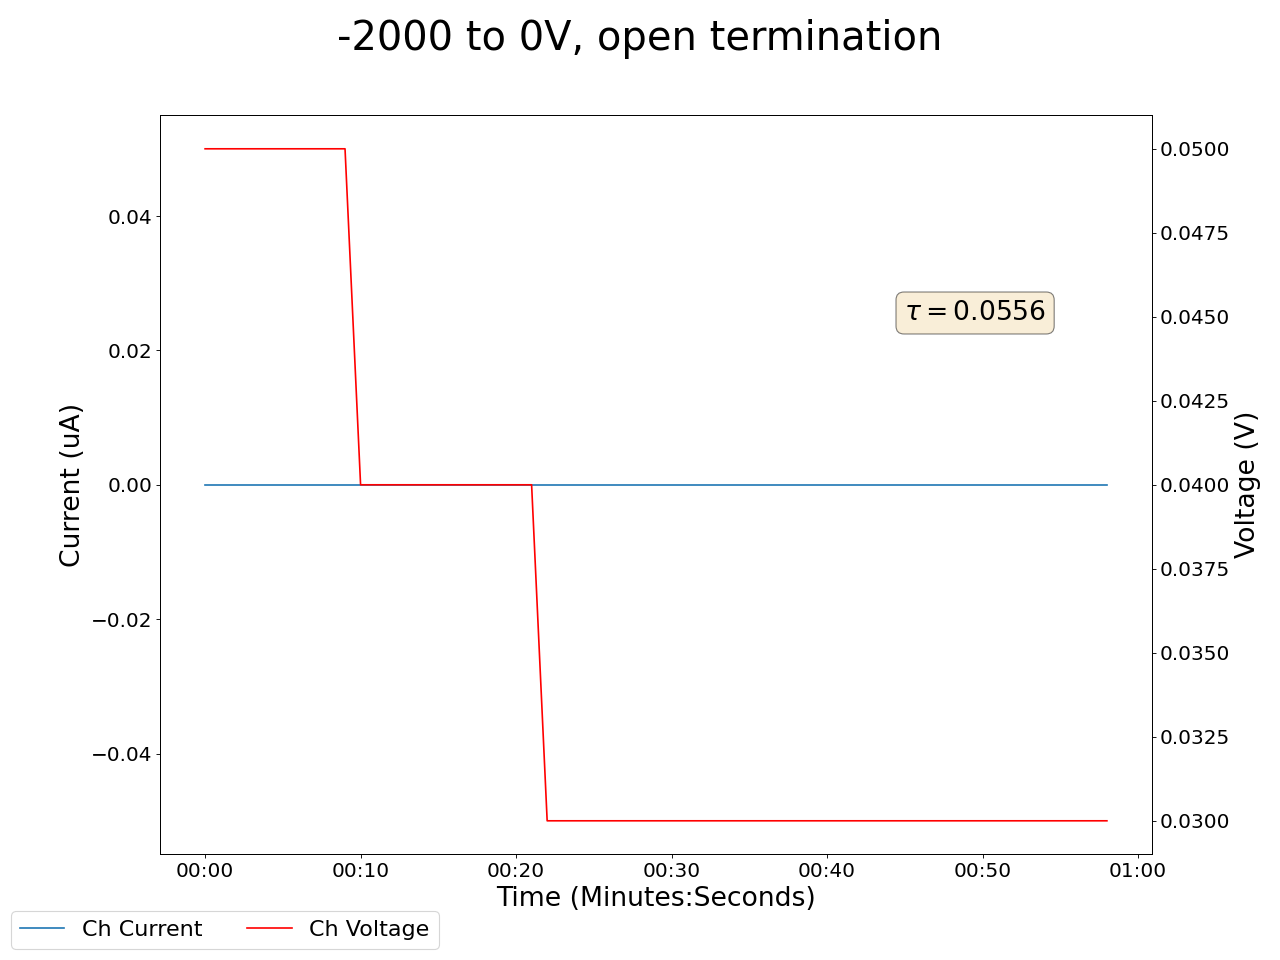

The table this chart was drawn from, first rows:
2025-05-02 12:30:24.295895, 0.4099999964237213, 0.0, 0.07999999821186066, 0.0, 0.20000000298023224, 0.0, 0.20999999344348907, 0.0, 0.05999999865889549, 0.0, 0.0, 0.0, 0.17000000178813934, 0.0, 0.9700000286102295, 0.0, 0.029999999329447746, 0.0, 0.05000000074505806, 0.0, 19.81999969482422, 0.0, 0.6499999761581421
2025-05-02 12:30:25.295803, 0.41, 0.0, 0.08, 0.0, 0.2, 0.0, 0.21, 0.0, 0.06, 0.0, 0.0, 0.0, 0.17, 0.0, 0.97, 0.0, 0.03, 0.0, 0.05, 0.0, 19.63, 0.0, 0.65
2025-05-02 12:30:26.295802, 0.41, 0.0, 0.08, 0.0, 0.2, 0.0, 0.21, 0.0, 0.06, 0.0, 0.0, 0.0, 0.17, 0.0, 0.97, 0.0, 0.03, 0.0, 0.05, 0.0, 19.44, 0.0, 0.65
2025-05-02 12:30:27.295802, 0.41, 0.0, 0.08, 0.0, 0.2, 0.0, 0.21, 0.0, 0.06, 0.0, 0.0, 0.0, 0.17, 0.0, 0.97, 0.0, 0.03, 0.0, 0.05, 0.0, 19.44, 0.0, 0.65
2025-05-02 12:30:28.295801, 0.41, 0.0, 0.08, 0.0, 0.2, 0.0, 0.21, 0.0, 0.06, 0.0, 0.0, 0.0, 0.17, 0.0, 0.97, 0.0, 0.03, 0.0, 0.05, 0.0, 19.26, 0.0, 0.65
2025-05-02 12:30:29.295801, 0.41, 0.0, 0.08, 0.0, 0.2, 0.0, 0.21, 0.0, 0.06, 0.0, 0.0, 0.0, 0.17, 0.0, 0.97, 0.0, 0.03, 0.0, 0.05, 0.0, 19.08, 0.0, 0.65
2025-05-02 12:30:30.295801, 0.41, 0.0, 0.08, 0.0, 0.2, 0.0, 0.21, 0.0, 0.06, 0.0, 0.0, 0.0, 0.17, 0.0, 0.97, 0.0, 0.03, 0.0, 0.05, 0.0, 18.89, 0.0, 0.65
2025-05-02 12:30:31.295801, 0.41, 0.0, 0.08, 0.0, 0.2, 0.0, 0.21, 0.0, 0.06, 0.0, 0.0, 0.0, 0.17, 0.0, 0.97, 0.0, 0.03, 0.0, 0.05, 0.0, 18.89, 0.0, 0.65
2025-05-02 12:30:32.295802, 0.41, 0.0, 0.08, 0.0, 0.2, 0.0, 0.21, 0.0, 0.06, 0.0, 0.0, 0.0, 0.17, 0.0, 0.97, 0.0, 0.03, 0.0, 0.05, 0.0, 18.71, 0.0, 0.65
2025-05-02 12:30:33.295801, 0.41, 0.0, 0.08, 0.0, 0.2, 0.0, 0.21, 0.0, 0.06, 0.0, 0.0, 0.0, 0.17, 0.0, 0.97, 0.0, 0.03, 0.0, 0.05, 0.0, 18.53, 0.0, 0.65
2025-05-02 12:30:34.295801, 0.41, 0.0, 0.08, 0.0, 0.2, 0.0, 0.21, 0.0, 0.06, 0.0, 0.0, 0.0, 0.17, 0.0, 0.97, 0.0, 0.03, 0.0, 0.05, 0.0, 18.35, 0.0, 0.65
2025-05-02 12:30:35.295801, 0.41, 0.0, 0.08, 0.0, 0.2, 0.0, 0.21, 0.0, 0.06, 0.0, 0.0, 0.0, 0.17, 0.0, 0.97, 0.0, 0.03, 0.0, 0.04, 0.0, 18.18, 0.0, 0.65
2025-05-02 12:30:36.295801, 0.41, 0.0, 0.08, 0.0, 0.2, 0.0, 0.21, 0.0, 0.06, 0.0, 0.0, 0.0, 0.17, 0.0, 0.97, 0.0, 0.03, 0.0, 0.04, 0.0, 18.18, 0.0, 0.65
2025-05-02 12:30:37.295802, 0.41, 0.0, 0.08, 0.0, 0.2, 0.0, 0.21, 0.0, 0.05, 0.0, 0.0, 0.0, 0.17, 0.0, 0.97, 0.0, 0.03, 0.0, 0.04, 0.0, 18.0, 0.0, 0.65
2025-05-02 12:30:38.295802, 0.41, 0.0, 0.08, 0.0, 0.2, 0.0, 0.21, 0.0, 0.05, 0.0, 0.0, 0.0, 0.17, 0.0, 0.97, 0.0, 0.03, 0.0, 0.04, 0.0, 17.82, 0.0, 0.65
2025-05-02 12:30:39.295803, 0.41, 0.0, 0.08, 0.0, 0.2, 0.0, 0.21, 0.0, 0.05, 0.0, 0.0, 0.0, 0.17, 0.0, 0.97, 0.0, 0.03, 0.0, 0.04, 0.0, 17.65, 0.0, 0.65
2025-05-02 12:30:40.295802, 0.41, 0.0, 0.08, 0.0, 0.2, 0.0, 0.21, 0.0, 0.05, 0.0, 0.0, 0.0, 0.17, 0.0, 0.97, 0.0, 0.03, 0.0, 0.04, 0.0, 17.65, 0.0, 0.65
2025-05-02 12:30:41.295801, 0.41, 0.0, 0.08, 0.0, 0.2, 0.0, 0.21, 0.0, 0.05, 0.0, 0.0, 0.0, 0.17, 0.0, 0.97, 0.0, 0.03, 0.0, 0.04, 0.0, 17.48, 0.0, 0.65
2025-05-02 12:30:42.295801, 0.41, 0.0, 0.08, 0.0, 0.2, 0.0, 0.21, 0.0, 0.05, 0.0, 0.0, 0.0, 0.17, 0.0, 0.97, 0.0, 0.03, 0.0, 0.04, 0.0, 17.31, 0.0, 0.65
2025-05-02 12:30:43.295802, 0.41, 0.0, 0.08, 0.0, 0.2, 0.0, 0.21, 0.0, 0.05, 0.0, 0.0, 0.0, 0.17, 0.0, 0.97, 0.0, 0.03, 0.0, 0.04, 0.0, 17.14, 0.0, 0.65
2025-05-02 12:30:44.295802, 0.41, 0.0, 0.08, 0.0, 0.2, 0.0, 0.21, 0.0, 0.05, 0.0, 0.0, 0.0, 0.17, 0.0, 0.97, 0.0, 0.03, 0.0, 0.04, 0.0, 16.97, 0.0, 0.65
2025-05-02 12:30:45.295802, 0.41, 0.0, 0.08, 0.0, 0.2, 0.0, 0.21, 0.0, 0.05, 0.0, 0.0, 0.0, 0.17, 0.0, 0.97, 0.0, 0.03, 0.0, 0.04, 0.0, 16.97, 0.0, 0.65
2025-05-02 12:30:46.295801, 0.41, 0.0, 0.08, 0.0, 0.2, 0.0, 0.21, 0.0, 0.05, 0.0, 0.0, 0.0, 0.17, 0.0, 0.97, 0.0, 0.02, 0.0, 0.04, 0.0, 16.8, 0.0, 0.65
2025-05-02 12:30:47.295802, 0.41, 0.0, 0.08, 0.0, 0.2, 0.0, 0.21, 0.0, 0.05, 0.0, 0.0, 0.0, 0.17, 0.0, 0.97, 0.0, 0.02, 0.0, 0.03, 0.0, 16.64, 0.0, 0.65
2025-05-02 12:30:48.295802, 0.41, 0.0, 0.08, 0.0, 0.2, 0.0, 0.21, 0.0, 0.05, 0.0, 0.0, 0.0, 0.17, 0.0, 0.97, 0.0, 0.02, 0.0, 0.03, 0.0, 16.47, 0.0, 0.65
2025-05-02 12:30:49.295802, 0.41, 0.0, 0.08, 0.0, 0.2, 0.0, 0.21, 0.0, 0.05, 0.0, 0.0, 0.0, 0.17, 0.0, 0.97, 0.0, 0.02, 0.0, 0.03, 0.0, 16.31, 0.0, 0.65
2025-05-02 12:30:50.295802, 0.41, 0.0, 0.08, 0.0, 0.2, 0.0, 0.21, 0.0, 0.05, 0.0, 0.0, 0.0, 0.17, 0.0, 0.97, 0.0, 0.02, 0.0, 0.03, 0.0, 16.31, 0.0, 0.65
2025-05-02 12:30:51.295802, 0.41, 0.0, 0.08, 0.0, 0.2, 0.0, 0.21, 0.0, 0.05, 0.0, 0.0, 0.0, 0.17, 0.0, 0.97, 0.0, 0.02, 0.0, 0.03, 0.0, 16.15, 0.0, 0.65
2025-05-02 12:30:52.295801, 0.41, 0.0, 0.08, 0.0, 0.2, 0.0, 0.21, 0.0, 0.06, 0.0, 0.0, 0.0, 0.17, 0.0, 0.97, 0.0, 0.02, 0.0, 0.03, 0.0, 15.99, 0.0, 0.65
2025-05-02 12:30:53.295802, 0.41, 0.0, 0.08, 0.0, 0.2, 0.0, 0.2, 0.0, 0.06, 0.0, 0.0, 0.0, 0.17, 0.0, 0.97, 0.0, 0.02, 0.0, 0.03, 0.0, 15.83, 0.0, 0.65
2025-05-02 12:30:54.295803, 0.41, 0.0, 0.08, 0.0, 0.2, 0.0, 0.2, 0.0, 0.06, 0.0, 0.0, 0.0, 0.17, 0.0, 0.97, 0.0, 0.02, 0.0, 0.03, 0.0, 15.83, 0.0, 0.65
2025-05-02 12:30:55.295802, 0.41, 0.0, 0.08, 0.0, 0.2, 0.0, 0.2, 0.0, 0.06, 0.0, 0.0, 0.0, 0.17, 0.0, 0.97, 0.0, 0.02, 0.0, 0.03, 0.0, 15.67, 0.0, 0.65
2025-05-02 12:30:56.295803, 0.41, 0.0, 0.08, 0.0, 0.2, 0.0, 0.2, 0.0, 0.06, 0.0, 0.0, 0.0, 0.17, 0.0, 0.97, 0.0, 0.02, 0.0, 0.03, 0.0, 15.52, 0.0, 0.65
2025-05-02 12:30:57.295802, 0.42, 0.0, 0.08, 0.0, 0.2, 0.0, 0.2, 0.0, 0.06, 0.0, 0.0, 0.0, 0.17, 0.0, 0.97, 0.0, 0.02, 0.0, 0.03, 0.0, 15.36, 0.0, 0.65
2025-05-02 12:30:58.295802, 0.42, 0.0, 0.08, 0.0, 0.2, 0.0, 0.2, 0.0, 0.06, 0.0, 0.0, 0.0, 0.17, 0.0, 0.97, 0.0, 0.02, 0.0, 0.03, 0.0, 15.21, 0.0, 0.65
2025-05-02 12:30:59.295802, 0.42, 0.0, 0.08, 0.0, 0.2, 0.0, 0.2, 0.0, 0.06, 0.0, 0.0, 0.0, 0.17, 0.0, 0.97, 0.0, 0.02, 0.0, 0.03, 0.0, 15.21, 0.0, 0.65
2025-05-02 12:31:00.295802, 0.42, 0.0, 0.08, 0.0, 0.2, 0.0, 0.2, 0.0, 0.06, 0.0, 0.0, 0.0, 0.16, 0.0, 0.97, 0.0, 0.02, 0.0, 0.03, 0.0, 15.06, 0.0, 0.65
2025-05-02 12:31:01.295802, 0.42, 0.0, 0.08, 0.0, 0.19, 0.0, 0.2, 0.0, 0.06, 0.0, 0.0, 0.0, 0.16, 0.0, 0.97, 0.0, 0.02, 0.0, 0.03, 0.0, 14.91, 0.0, 0.65
2025-05-02 12:31:02.295802, 0.42, 0.0, 0.08, 0.0, 0.19, 0.0, 0.2, 0.0, 0.06, 0.0, 0.0, 0.0, 0.16, 0.0, 0.97, 0.0, 0.02, 0.0, 0.03, 0.0, 14.77, 0.0, 0.65
2025-05-02 12:31:03.295802, 0.42, 0.0, 0.08, 0.0, 0.19, 0.0, 0.2, 0.0, 0.06, 0.0, 0.0, 0.0, 0.16, 0.0, 0.97, 0.0, 0.02, 0.0, 0.03, 0.0, 14.77, 0.0, 0.65
2025-05-02 12:31:04.295802, 0.42, 0.0, 0.08, 0.0, 0.19, 0.0, 0.2, 0.0, 0.06, 0.0, 0.0, 0.0, 0.16, 0.0, 0.97, 0.0, 0.02, 0.0, 0.03, 0.0, 14.62, 0.0, 0.65
2025-05-02 12:31:05.295802, 0.42, 0.0, 0.08, 0.0, 0.19, 0.0, 0.2, 0.0, 0.06, 0.0, 0.0, 0.0, 0.16, 0.0, 0.97, 0.0, 0.02, 0.0, 0.03, 0.0, 14.47, 0.0, 0.65
2025-05-02 12:31:06.295801, 0.42, 0.0, 0.08, 0.0, 0.19, 0.0, 0.2, 0.0, 0.06, 0.0, 0.0, 0.0, 0.16, 0.0, 0.97, 0.0, 0.02, 0.0, 0.03, 0.0, 14.33, 0.0, 0.65
2025-05-02 12:31:07.295801, 0.42, 0.0, 0.08, 0.0, 0.19, 0.0, 0.2, 0.0, 0.06, 0.0, 0.0, 0.0, 0.16, 0.0, 0.97, 0.0, 0.02, 0.0, 0.03, 0.0, 14.19, 0.0, 0.65
2025-05-02 12:31:08.295802, 0.42, 0.0, 0.08, 0.0, 0.19, 0.0, 0.2, 0.0, 0.06, 0.0, 0.0, 0.0, 0.16, 0.0, 0.97, 0.0, 0.02, 0.0, 0.03, 0.0, 14.19, 0.0, 0.65
2025-05-02 12:31:09.295802, 0.42, 0.0, 0.08, 0.0, 0.19, 0.0, 0.2, 0.0, 0.06, 0.0, 0.0, 0.0, 0.16, 0.0, 0.97, 0.0, 0.02, 0.0, 0.03, 0.0, 14.05, 0.0, 0.65
2025-05-02 12:31:10.295801, 0.42, 0.0, 0.08, 0.0, 0.19, 0.0, 0.2, 0.0, 0.06, 0.0, 0.0, 0.0, 0.16, 0.0, 0.97, 0.0, 0.02, 0.0, 0.03, 0.0, 13.91, 0.0, 0.65
2025-05-02 12:31:11.295801, 0.42, 0.0, 0.08, 0.0, 0.19, 0.0, 0.2, 0.0, 0.06, 0.0, 0.0, 0.0, 0.16, 0.0, 0.97, 0.0, 0.02, 0.0, 0.03, 0.0, 13.77, 0.0, 0.65
2025-05-02 12:31:12.295800, 0.42, 0.0, 0.08, 0.0, 0.19, 0.0, 0.2, 0.0, 0.06, 0.0, 0.0, 0.0, 0.16, 0.0, 0.97, 0.0, 0.02, 0.0, 0.03, 0.0, 13.64, 0.0, 0.65
2025-05-02 12:31:13.295802, 0.42, 0.0, 0.08, 0.0, 0.19, 0.0, 0.2, 0.0, 0.06, 0.0, 0.0, 0.0, 0.16, 0.0, 0.97, 0.0, 0.02, 0.0, 0.03, 0.0, 13.64, 0.0, 0.65
2025-05-02 12:31:14.295801, 0.42, 0.0, 0.08, 0.0, 0.19, 0.0, 0.2, 0.0, 0.06, 0.0, 0.0, 0.0, 0.16, 0.0, 0.97, 0.0, 0.02, 0.0, 0.03, 0.0, 13.5, 0.0, 0.65
2025-05-02 12:31:15.295800, 0.42, 0.0, 0.08, 0.0, 0.19, 0.0, 0.2, 0.0, 0.06, 0.0, 0.0, 0.0, 0.16, 0.0, 0.97, 0.0, 0.02, 0.0, 0.03, 0.0, 13.37, 0.0, 0.65
2025-05-02 12:31:16.295802, 0.42, 0.0, 0.08, 0.0, 0.19, 0.0, 0.2, 0.0, 0.06, 0.0, 0.0, 0.0, 0.16, 0.0, 0.97, 0.0, 0.02, 0.0, 0.03, 0.0, 13.24, 0.0, 0.65
2025-05-02 12:31:17.295801, 0.42, 0.0, 0.08, 0.0, 0.19, 0.0, 0.2, 0.0, 0.06, 0.0, 0.0, 0.0, 0.16, 0.0, 0.97, 0.0, 0.02, 0.0, 0.03, 0.0, 13.24, 0.0, 0.65
2025-05-02 12:31:18.295801, 0.42, 0.0, 0.08, 0.0, 0.19, 0.0, 0.2, 0.0, 0.06, 0.0, 0.0, 0.0, 0.16, 0.0, 0.97, 0.0, 0.02, 0.0, 0.03, 0.0, 13.11, 0.0, 0.65
2025-05-02 12:31:19.295801, 0.42, 0.0, 0.08, 0.0, 0.19, 0.0, 0.2, 0.0, 0.06, 0.0, 0.0, 0.0, 0.16, 0.0, 0.97, 0.0, 0.02, 0.0, 0.03, 0.0, 12.98, 0.0, 0.64
2025-05-02 12:31:20.295802, 0.42, 0.0, 0.08, 0.0, 0.19, 0.0, 0.2, 0.0, 0.06, 0.0, 0.0, 0.0, 0.16, 0.0, 0.97, 0.0, 0.02, 0.0, 0.03, 0.0, 12.85, 0.0, 0.64
2025-05-02 12:31:21.295801, 0.42, 0.0, 0.08, 0.0, 0.19, 0.0, 0.2, 0.0, 0.06, 0.0, 0.0, 0.0, 0.16, 0.0, 0.97, 0.0, 0.02, 0.0, 0.03, 0.0, 12.72, 0.0, 0.64
2025-05-02 12:31:22.295801, 0.42, 0.0, 0.08, 0.0, 0.19, 0.0, 0.2, 0.0, 0.06, 0.0, 0.0, 0.0, 0.16, 0.0, 0.97, 0.0, 0.02, 0.0, 0.03, 0.0, 12.72, 0.0, 0.64
2025-05-02 12:31:23.295802, 0.42, 0.0, 0.08, 0.0, 0.19, 0.0, 0.2, 0.0, 0.06, 0.0, 0.0, 0.0, 0.16, 0.0, 0.97, 0.0, 0.02, 0.0, 0.03, 0.0, 12.6, 0.0, 0.64
